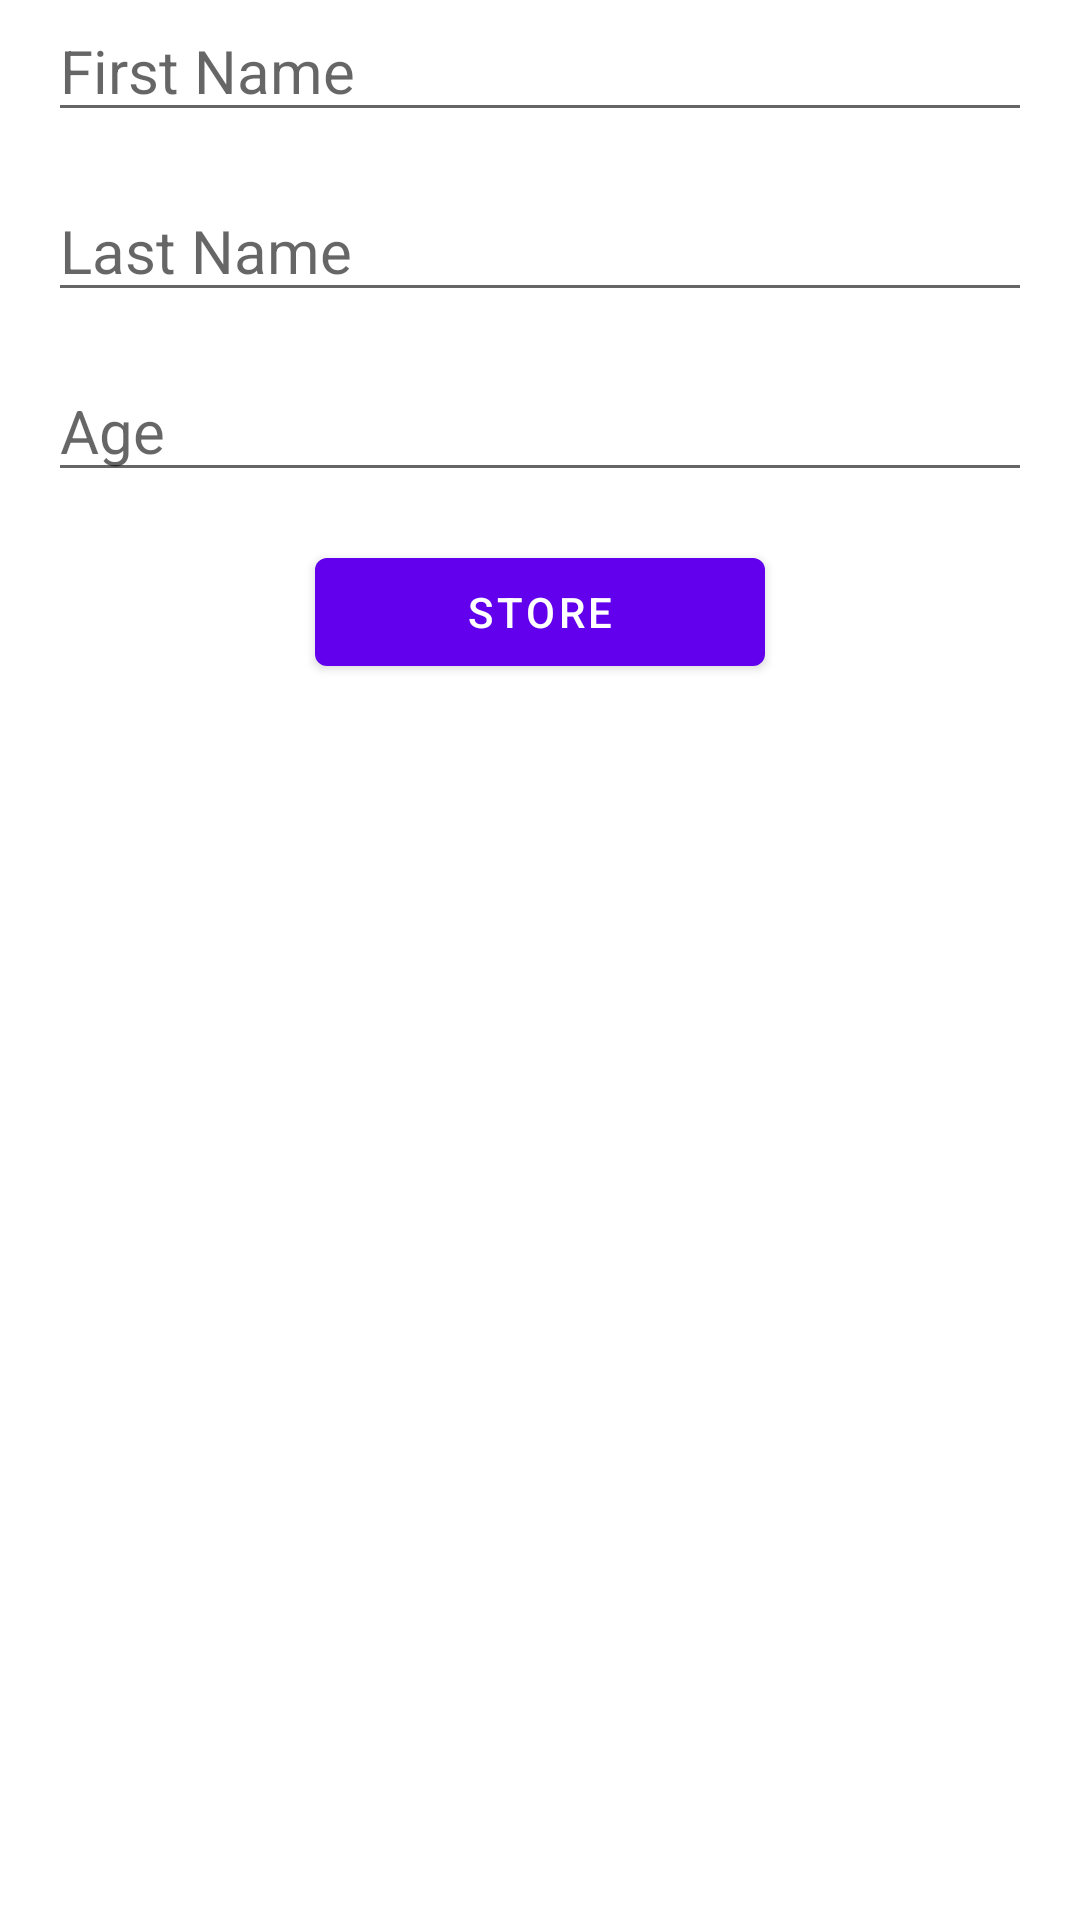

The Android layout XML behind this screen, and the referenced resources:
<!-- AndroidManifest.xml: application theme Theme.StoreDataApp -->
<!-- res/layout/fragment_first.xml -->
<?xml version="1.0" encoding="utf-8"?>
<androidx.constraintlayout.widget.ConstraintLayout xmlns:android="http://schemas.android.com/apk/res/android"
    xmlns:app="http://schemas.android.com/apk/res-auto"
    xmlns:tools="http://schemas.android.com/tools"
    android:layout_width="match_parent"
    android:layout_height="match_parent"
    tools:context=".FirstFragment">

    <LinearLayout
        android:layout_width="match_parent"
        android:layout_height="match_parent"
        android:paddingLeft="16dp"
        android:paddingRight="16dp"
        android:orientation="vertical">

        <EditText
            android:id="@+id/editTextFirstname"
            android:hint="First Name"
            android:layout_width="match_parent"
            android:layout_height="wrap_content"
            android:layout_marginBottom="16dp"
            android:textSize="20sp"
            />
        <EditText
            android:id="@+id/editTextLastname"
            android:hint="Last Name"
            android:layout_width="match_parent"
            android:layout_height="wrap_content"
            android:layout_marginBottom="16dp"
            android:textSize="20sp"
            />
        <EditText
            android:id="@+id/editTextAge"
            android:hint="Age"
            android:layout_width="match_parent"
            android:layout_height="wrap_content"
            android:layout_marginBottom="16dp"
            android:textSize="20sp"
            />
        <Button
            android:id="@+id/button"
            android:layout_width="150dp"
            android:layout_height="wrap_content"
            android:layout_gravity="center"
            android:layout_marginBottom="16dp"
            android:text="Store" />

    </LinearLayout>
</androidx.constraintlayout.widget.ConstraintLayout>
<!-- resources referenced by this layout -->
<resources>
  <style name="Theme.StoreDataApp" parent="Theme.MaterialComponents.DayNight.DarkActionBar">
          
          <item name="colorPrimary">@color/purple_500</item>
          <item name="colorPrimaryVariant">@color/purple_700</item>
          <item name="colorOnPrimary">@color/white</item>
          
          <item name="colorSecondary">@color/teal_200</item>
          <item name="colorSecondaryVariant">@color/teal_700</item>
          <item name="colorOnSecondary">@color/black</item>
          
          <item name="android:statusBarColor" tools:targetApi="l">?attr/colorPrimaryVariant</item>
          
      </style>
  <!-- not gathered from this repository: default colours our renderer supplied (Android Studio template values) -->
  <color name="purple_500">#FF6200EE</color>
  <color name="purple_700">#FF3700B3</color>
  <color name="teal_200">#FF03DAC5</color>
  <color name="teal_700">#FF018786</color>
  <color name="black">#FF000000</color>
  <color name="white">#FFFFFFFF</color>
</resources>
